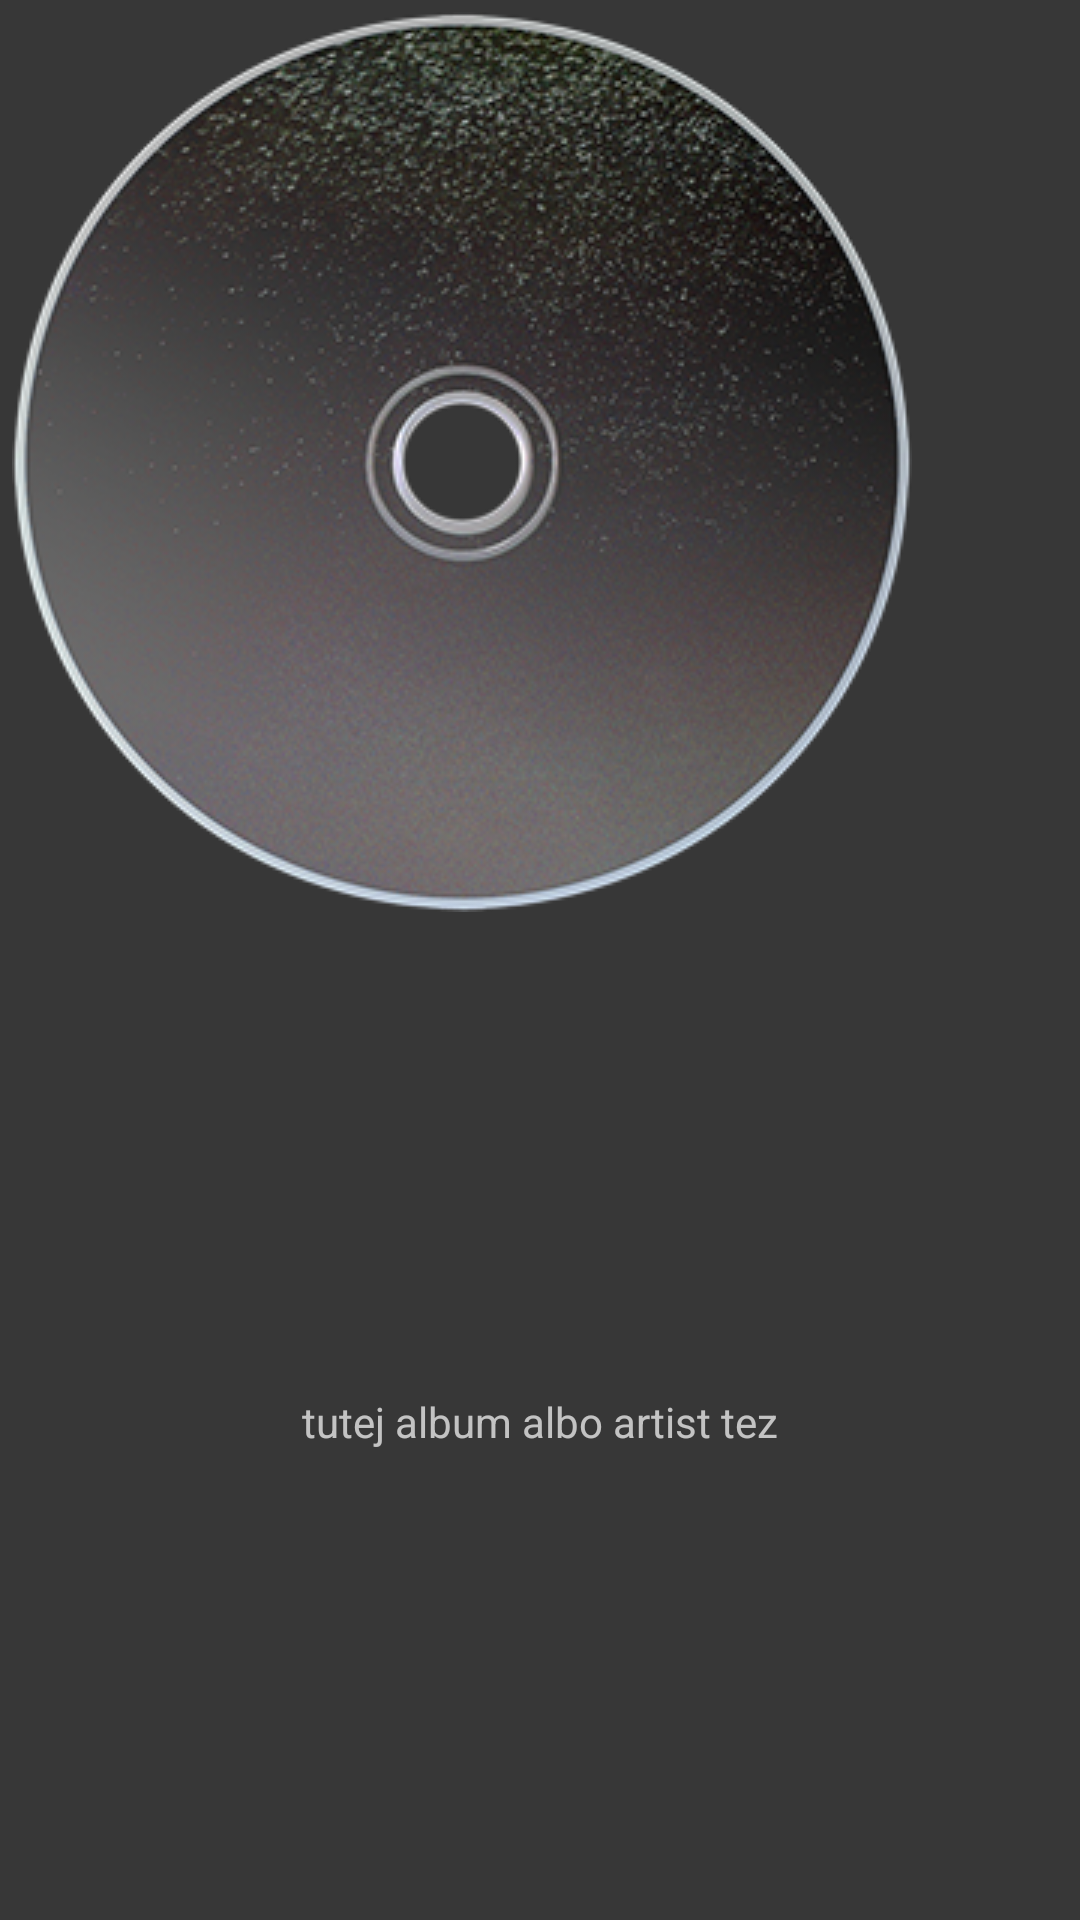

The Android layout XML behind this screen, and the referenced resources:
<!-- AndroidManifest.xml: application theme BetterfyTheme.Spotify -->
<!-- res/layout/recycler_item_album_grid.xml -->
<?xml version="1.0" encoding="utf-8"?>
<LinearLayout
    xmlns:android="http://schemas.android.com/apk/res/android"
    android:orientation="vertical"
    android:layout_width="wrap_content"
    android:layout_height="wrap_content"
    android:layout_margin="2dp"
    android:background="@drawable/button_onclick_colors_spotify">

    <ImageView
        android:id="@+id/recycler_item_album_image"
        android:layout_width="wrap_content"
        android:layout_height="wrap_content"
        android:src="@drawable/album_placeholder_001_300"
        android:adjustViewBounds="true"
        android:padding="4dp"
        android:scaleType="fitCenter"/>


        <TextView
            android:id="@+id/recycler_item_album_textview"
            android:layout_width="match_parent"
            android:layout_height="match_parent"
            android:text="tutej album albo artist tez"
            android:gravity="center"
            android:lines="4"
            android:scrollHorizontally="true"
            android:ellipsize="end"/>

</LinearLayout>
<!-- resources referenced by this layout -->
<resources>
  <!-- drawable album_placeholder_001_300: png bitmap (drawable, 213945 bytes) -->
  <!-- drawable button_onclick_colors_spotify (drawable) -->
  <?xml version="1.0" encoding="utf-8"?>
  <selector xmlns:android="http://schemas.android.com/apk/res/android">
  
      <item
          android:state_accelerated="true"
          android:state_pressed="true"
          android:drawable="@color/spotifyGreen" />
  
      <item
          android:state_focused="false"
          android:state_pressed="true"
          android:drawable="@color/spotifyGreen" />
  
      <item
          android:drawable="@color/materialGrey600_alpha0.1" />
  
  
  </selector>
  <style name="BetterfyTheme.Spotify" parent="Theme.AppCompat">
          <item name="colorAccent">@color/spotifyGreen</item>
          <item name="actionBarStyle">@style/BetterfyTheme.ActionBar.Spotify</item>
      </style>
  <color name="spotifyGreen">#1ED760</color>
  <color name="materialGrey600_alpha0.1">#1b757575</color>
  <style name="BetterfyTheme.ActionBar.Spotify" parent="@style/Widget.AppCompat.ActionBar.Solid">
          <item name="titleTextStyle">@style/BetterfyTheme.ActionBar.TextColor_spotify</item>
      </style>
  <style name="BetterfyTheme.ActionBar.TextColor_spotify" parent="@style/TextAppearance.AppCompat.Widget.ActionBar.Title">
          <item name="android:textColor">@color/spotifyGreen</item>
      </style>
</resources>
